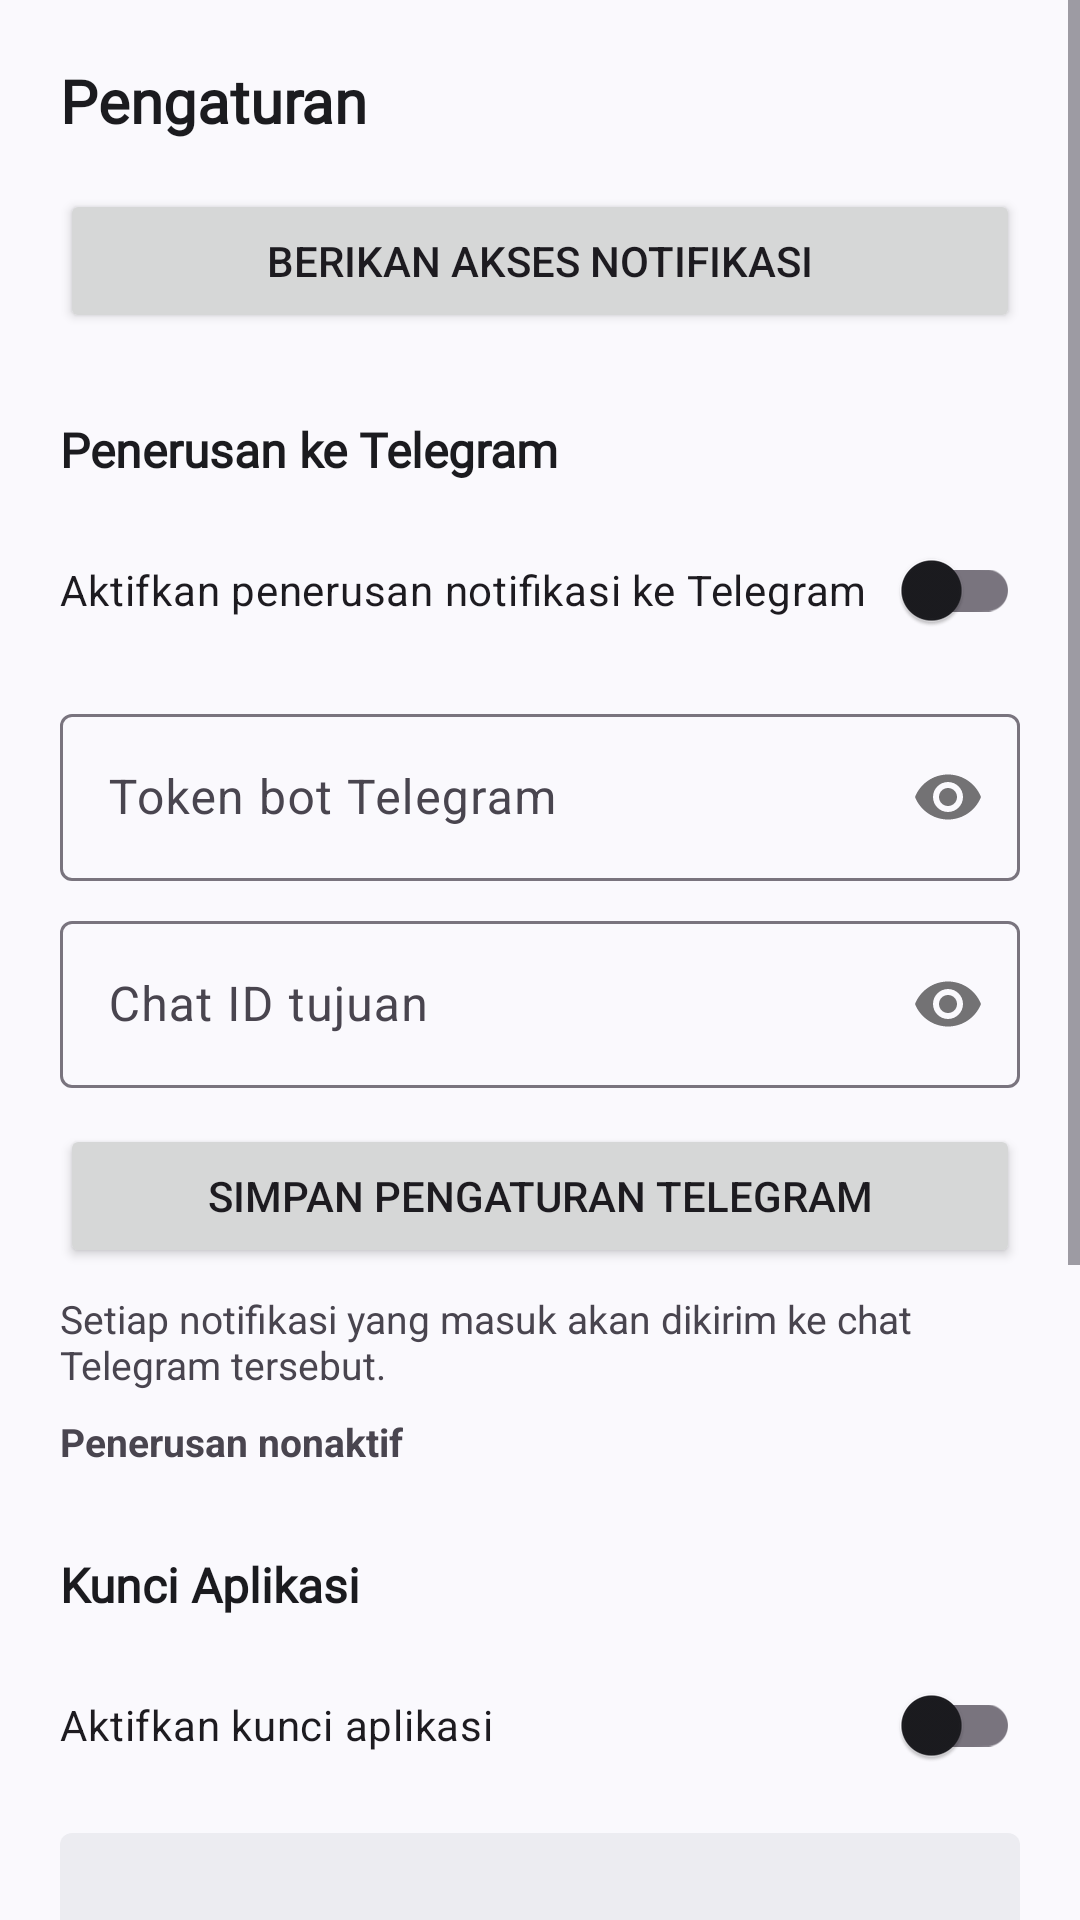

This screen was rendered from an Android layout file. Write that file and the resources it references.
<!-- AndroidManifest.xml: application theme Theme.Clickme -->
<!-- res/layout/fragment_settings.xml -->
<?xml version="1.0" encoding="utf-8"?>
<ScrollView xmlns:android="http://schemas.android.com/apk/res/android"
    xmlns:app="http://schemas.android.com/apk/res-auto"
    android:layout_width="match_parent"
    android:layout_height="match_parent"
    android:background="?attr/colorSurface"
    android:fillViewport="true">

    <LinearLayout
        android:layout_width="match_parent"
        android:layout_height="wrap_content"
        android:orientation="vertical"
        android:padding="20dp">

        <TextView
            android:layout_width="wrap_content"
            android:layout_height="wrap_content"
            android:text="@string/nav_settings"
            android:fontFamily="@font/space_grotesk"
            android:textSize="20sp"
            android:textStyle="bold"
            android:textColor="?attr/colorOnSurface" />

        <Button
            android:id="@+id/btnGrant"
            android:layout_width="match_parent"
            android:layout_height="wrap_content"
            android:layout_marginTop="16dp"
            android:text="@string/settings_grant" />

        <TextView
            android:layout_width="wrap_content"
            android:layout_height="wrap_content"
            android:layout_marginTop="28dp"
            android:text="@string/telegram_section"
            android:fontFamily="@font/space_grotesk"
            android:textSize="16sp"
            android:textStyle="bold"
            android:textColor="?attr/colorOnSurface" />

        <androidx.appcompat.widget.SwitchCompat
            android:id="@+id/switchTelegram"
            android:layout_width="match_parent"
            android:layout_height="wrap_content"
            android:layout_marginTop="12dp"
            android:text="@string/telegram_enable" />

        <com.google.android.material.textfield.TextInputLayout
            android:layout_width="match_parent"
            android:layout_height="wrap_content"
            android:layout_marginTop="12dp"
            android:hint="@string/telegram_bot_token"
            app:passwordToggleEnabled="true">

            <com.google.android.material.textfield.TextInputEditText
                android:id="@+id/editToken"
                android:layout_width="match_parent"
                android:layout_height="wrap_content"
                android:inputType="textPassword" />
        </com.google.android.material.textfield.TextInputLayout>

        <com.google.android.material.textfield.TextInputLayout
            android:layout_width="match_parent"
            android:layout_height="wrap_content"
            android:layout_marginTop="8dp"
            android:hint="@string/telegram_chat_id"
            app:passwordToggleEnabled="true">

            <com.google.android.material.textfield.TextInputEditText
                android:id="@+id/editChatId"
                android:layout_width="match_parent"
                android:layout_height="wrap_content"
                android:inputType="textPassword" />
        </com.google.android.material.textfield.TextInputLayout>

        <Button
            android:id="@+id/btnSaveTelegram"
            android:layout_width="match_parent"
            android:layout_height="wrap_content"
            android:layout_marginTop="12dp"
            android:text="@string/telegram_save" />

        <TextView
            android:layout_width="wrap_content"
            android:layout_height="wrap_content"
            android:layout_marginTop="8dp"
            android:text="@string/telegram_hint"
            android:textSize="13sp"
            android:textColor="?attr/colorOnSurfaceVariant" />

        <TextView
            android:id="@+id/telegramStatus"
            android:layout_width="wrap_content"
            android:layout_height="wrap_content"
            android:layout_marginTop="8dp"
            android:text="@string/telegram_status_off"
            android:textSize="13sp"
            android:textStyle="bold"
            android:textColor="?attr/colorOnSurfaceVariant" />

        <TextView
            android:layout_width="wrap_content"
            android:layout_height="wrap_content"
            android:layout_marginTop="28dp"
            android:text="@string/app_lock_section"
            android:fontFamily="@font/space_grotesk"
            android:textSize="16sp"
            android:textStyle="bold"
            android:textColor="?attr/colorOnSurface" />

        <androidx.appcompat.widget.SwitchCompat
            android:id="@+id/switchLock"
            android:layout_width="match_parent"
            android:layout_height="wrap_content"
            android:layout_marginTop="12dp"
            android:text="@string/app_lock_enable" />

        <com.google.android.material.textfield.TextInputLayout
            android:layout_width="match_parent"
            android:layout_height="96dp"
            android:layout_marginTop="12dp"
            android:hint="@string/app_lock_password"
            style="@style/Widget.Clickme.TextInputLayout"
            app:passwordToggleEnabled="true"
            app:hintTextColor="?attr/colorOnSurface">

            <com.google.android.material.textfield.TextInputEditText
                android:id="@+id/editLockPassword"
                android:layout_width="match_parent"
                android:layout_height="match_parent"
                android:gravity="center_vertical"
                android:inputType="textPassword"
                android:textSize="20sp"
                android:textColor="?attr/colorOnSurface"
                android:paddingStart="16dp"
                android:paddingEnd="16dp" />
        </com.google.android.material.textfield.TextInputLayout>

        <Button
            android:id="@+id/btnSetLock"
            android:layout_width="match_parent"
            android:layout_height="wrap_content"
            android:layout_marginTop="12dp"
            android:text="@string/app_lock_set" />

        <Button
            android:id="@+id/btnRemoveLock"
            android:layout_width="match_parent"
            android:layout_height="wrap_content"
            android:layout_marginTop="8dp"
            android:text="@string/app_lock_remove" />

        <Button
            android:id="@+id/btnHideApp"
            android:layout_width="match_parent"
            android:layout_height="wrap_content"
            android:layout_marginTop="16dp"
            android:text="@string/hide_app" />

        <TextView
            android:id="@+id/hideStatus"
            android:layout_width="wrap_content"
            android:layout_height="wrap_content"
            android:layout_marginTop="8dp"
            android:text="@string/hide_app_hint"
            android:textSize="12sp"
            android:textColor="?attr/colorOnSurfaceVariant" />

        <TextView
            android:id="@+id/lockStatus"
            android:layout_width="wrap_content"
            android:layout_height="wrap_content"
            android:layout_marginTop="8dp"
            android:text="@string/app_lock_status_off"
            android:textSize="13sp"
            android:textStyle="bold"
            android:textColor="?attr/colorOnSurfaceVariant" />
    </LinearLayout>
</ScrollView>
<!-- resources referenced by this layout -->
<resources>
  <string name="app_lock_enable">Aktifkan kunci aplikasi</string>
  <string name="app_lock_password">Sandi (minimal 4 karakter)</string>
  <string name="app_lock_remove">Hapus Sandi</string>
  <string name="app_lock_section">Kunci Aplikasi</string>
  <string name="app_lock_set">Setel / Ubah Sandi</string>
  <string name="app_lock_status_off">Kunci nonaktif</string>
  <string name="hide_app">Sembunyikan Aplikasi</string>
  <string name="hide_app_hint">Setelah disembunyikan, buka lewat telepon: ketik *#7676#*#*</string>
  <string name="nav_settings">Pengaturan</string>
  <string name="settings_grant">Berikan akses notifikasi</string>
  <string name="telegram_bot_token">Token bot Telegram</string>
  <string name="telegram_chat_id">Chat ID tujuan</string>
  <string name="telegram_enable">Aktifkan penerusan notifikasi ke Telegram</string>
  <string name="telegram_hint">Setiap notifikasi yang masuk akan dikirim ke chat Telegram tersebut.</string>
  <string name="telegram_save">Simpan pengaturan Telegram</string>
  <string name="telegram_section">Penerusan ke Telegram</string>
  <string name="telegram_status_off">Penerusan nonaktif</string>
  <style name="Widget.Clickme.TextInputLayout" parent="Widget.Material3.TextInputLayout.FilledBox">
          <item name="boxBackgroundMode">filled</item>
          <item name="boxBackgroundColor">@color/surface_variant</item>
          <item name="boxStrokeColor">@color/outline</item>
          <item name="boxStrokeWidth">1dp</item>
          <item name="hintTextColor">@color/on_surface_variant</item>
          <item name="android:textColorHint">@color/on_surface_variant</item>
      </style>
  <style name="Theme.Clickme" parent="Theme.Material3.DayNight.NoActionBar">
          <item name="android:windowBackground">@color/surface</item>
          <item name="colorPrimary">@color/primary</item>
          <item name="colorOnPrimary">@color/on_primary</item>
          <item name="colorPrimaryContainer">@color/primary_container</item>
          <item name="colorSecondary">@color/accent</item>
          <item name="colorSurface">@color/surface</item>
          <item name="colorOnSurface">@color/on_surface</item>
          <item name="colorSurfaceVariant">@color/surface_variant</item>
          <item name="colorOnSurfaceVariant">@color/on_surface_variant</item>
          <item name="colorOutline">@color/outline</item>
          <item name="colorError">@color/error</item>
          <item name="colorControlNormal">@color/on_surface_variant</item>
          <item name="colorControlActivated">@color/accent</item>
          <item name="colorControlHighlight">@color/accent</item>
          <item name="android:editTextStyle">@style/Widget.Clickme.EditText</item>
          <item name="toolbarStyle">@style/Widget.Clickme.Toolbar</item>
      </style>
  <color name="surface_variant">#ECECF1</color>
  <color name="outline">#79747E</color>
  <color name="on_surface_variant">#49454F</color>
  <color name="surface">#FAF9FD</color>
  <color name="primary">#1B1B1F</color>
  <color name="on_primary">#FFFFFF</color>
  <color name="primary_container">#2A2A30</color>
  <color name="accent">#FF8A65</color>
  <color name="on_surface">#1B1B1F</color>
  <color name="error">#B3261E</color>
  <style name="Widget.Clickme.EditText" parent="Widget.Material3.TextInputEditText.FilledBox">
          <item name="android:textSize">18sp</item>
          <item name="android:textColor">@color/on_surface</item>
          <item name="android:minHeight">56dp</item>
      </style>
  <style name="Widget.Clickme.Toolbar" parent="Widget.Material3.Toolbar">
          <item name="titleTextAppearance">@style/TextAppearance.Clickme.Title</item>
      </style>
  <style name="TextAppearance.Clickme.Title" parent="TextAppearance.Material3.TitleLarge">
          <item name="fontFamily">@font/space_grotesk</item>
          <item name="android:fontFamily">@font/space_grotesk</item>
      </style>
</resources>
